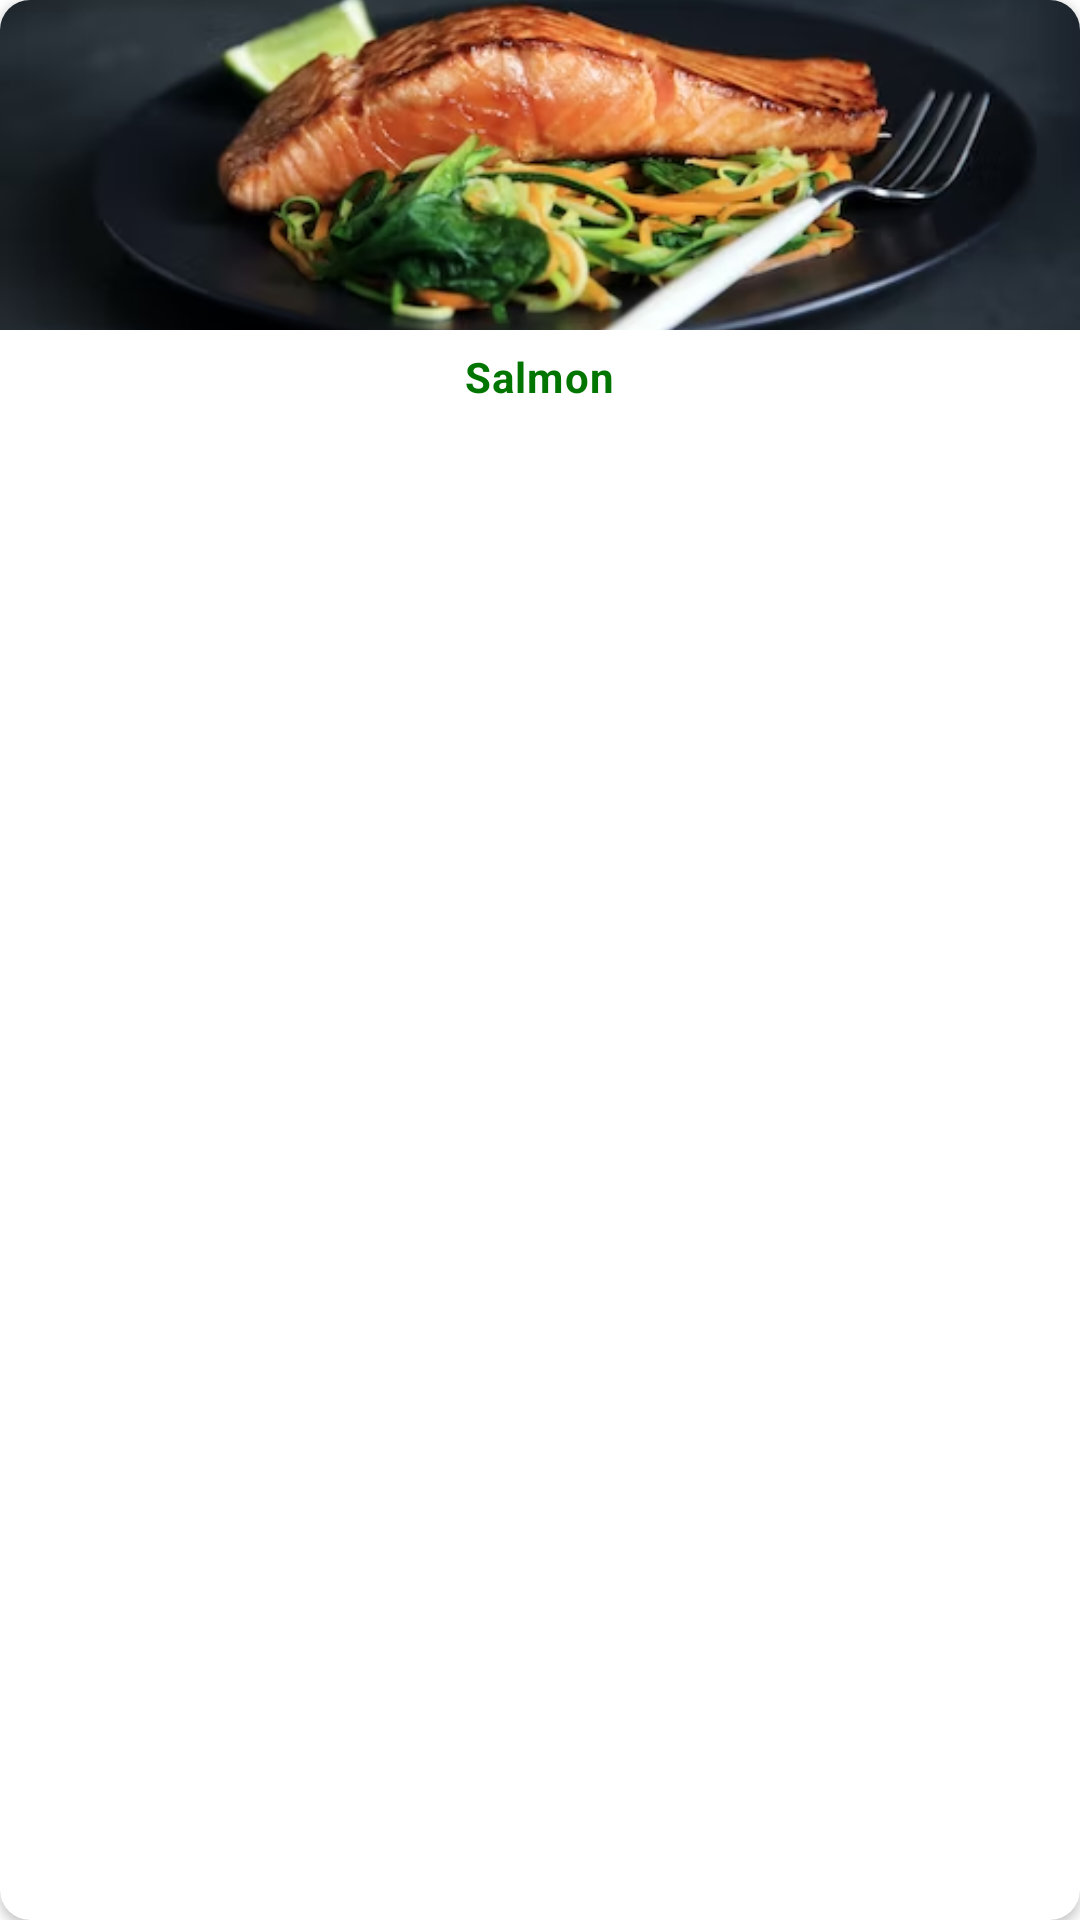

Layout XML and referenced resources for this Android screen:
<!-- AndroidManifest.xml: application theme Theme.Food_test -->
<!-- res/layout/popular_meal_items.xml -->
<?xml version="1.0" encoding="utf-8"?>
<androidx.cardview.widget.CardView xmlns:android="http://schemas.android.com/apk/res/android"
    xmlns:tools="http://schemas.android.com/tools"
    android:layout_width="240dp"
    xmlns:app="http://schemas.android.com/apk/res-auto"
    android:orientation="horizontal"
    android:layout_marginEnd="14dp"
    app:cardCornerRadius="10dp"
    android:elevation="40dp"
    android:layout_marginStart="4dp"
    android:layout_marginBottom="10dp"
    android:outlineAmbientShadowColor="@color/white"
    android:backgroundTint="@color/white"
    android:layout_height="150dp">
        <LinearLayout
            android:layout_gravity="center_vertical"
            android:orientation="vertical"
            android:layout_width="match_parent"
            android:layout_height="match_parent">
            <ImageView
                android:id="@+id/popularImg"
                android:src="@drawable/meal"
                android:layout_width="match_parent"
                android:layout_height="110dp"
                android:scaleType="centerCrop"
                tools:ignore="ContentDescription" />
            <TextView
                android:id="@+id/popularTitle"
                android:layout_width="wrap_content"
                android:layout_height="wrap_content"
                android:text="Salmon"
                android:paddingHorizontal="6dp"
                android:letterSpacing="0.03"
                android:layout_marginTop="6dp"
                android:paddingBottom="-4dp"
                android:gravity="center_vertical|center_horizontal|center"
                android:textStyle="bold"
                android:maxLines="2"
                android:textSize="14sp"
                android:layout_gravity="center_horizontal|center_vertical"
                android:textColor="@color/deep_green"
                tools:ignore="HardcodedText" />
        </LinearLayout>
    </androidx.cardview.widget.CardView>
<!-- resources referenced by this layout -->
<resources>
  <color name="deep_green">#007500</color>
  <color name="white">#FFFFFFFF</color>
  <!-- drawable meal: png bitmap (drawable, 181948 bytes) -->
  <style name="Theme.Food_test" parent="Theme.MaterialComponents.Light.NoActionBar">
          
          <item name="colorPrimary">@color/deep_green</item>
          <item name="colorPrimaryVariant">@color/light_green</item>
          <item name="colorOnPrimary">@color/white</item>
          
          <item name="colorSecondary">@color/light_green</item>
          <item name="colorSecondaryVariant">@color/light_green</item>
          <item name="colorOnSecondary">@color/white</item>
          
          <item name="android:statusBarColor" tools:targetApi="l" tools:ignore="ObsoleteSdkInt">?attr/colorPrimaryVariant</item>
          
      </style>
  <color name="light_green">#00D100</color>
</resources>
